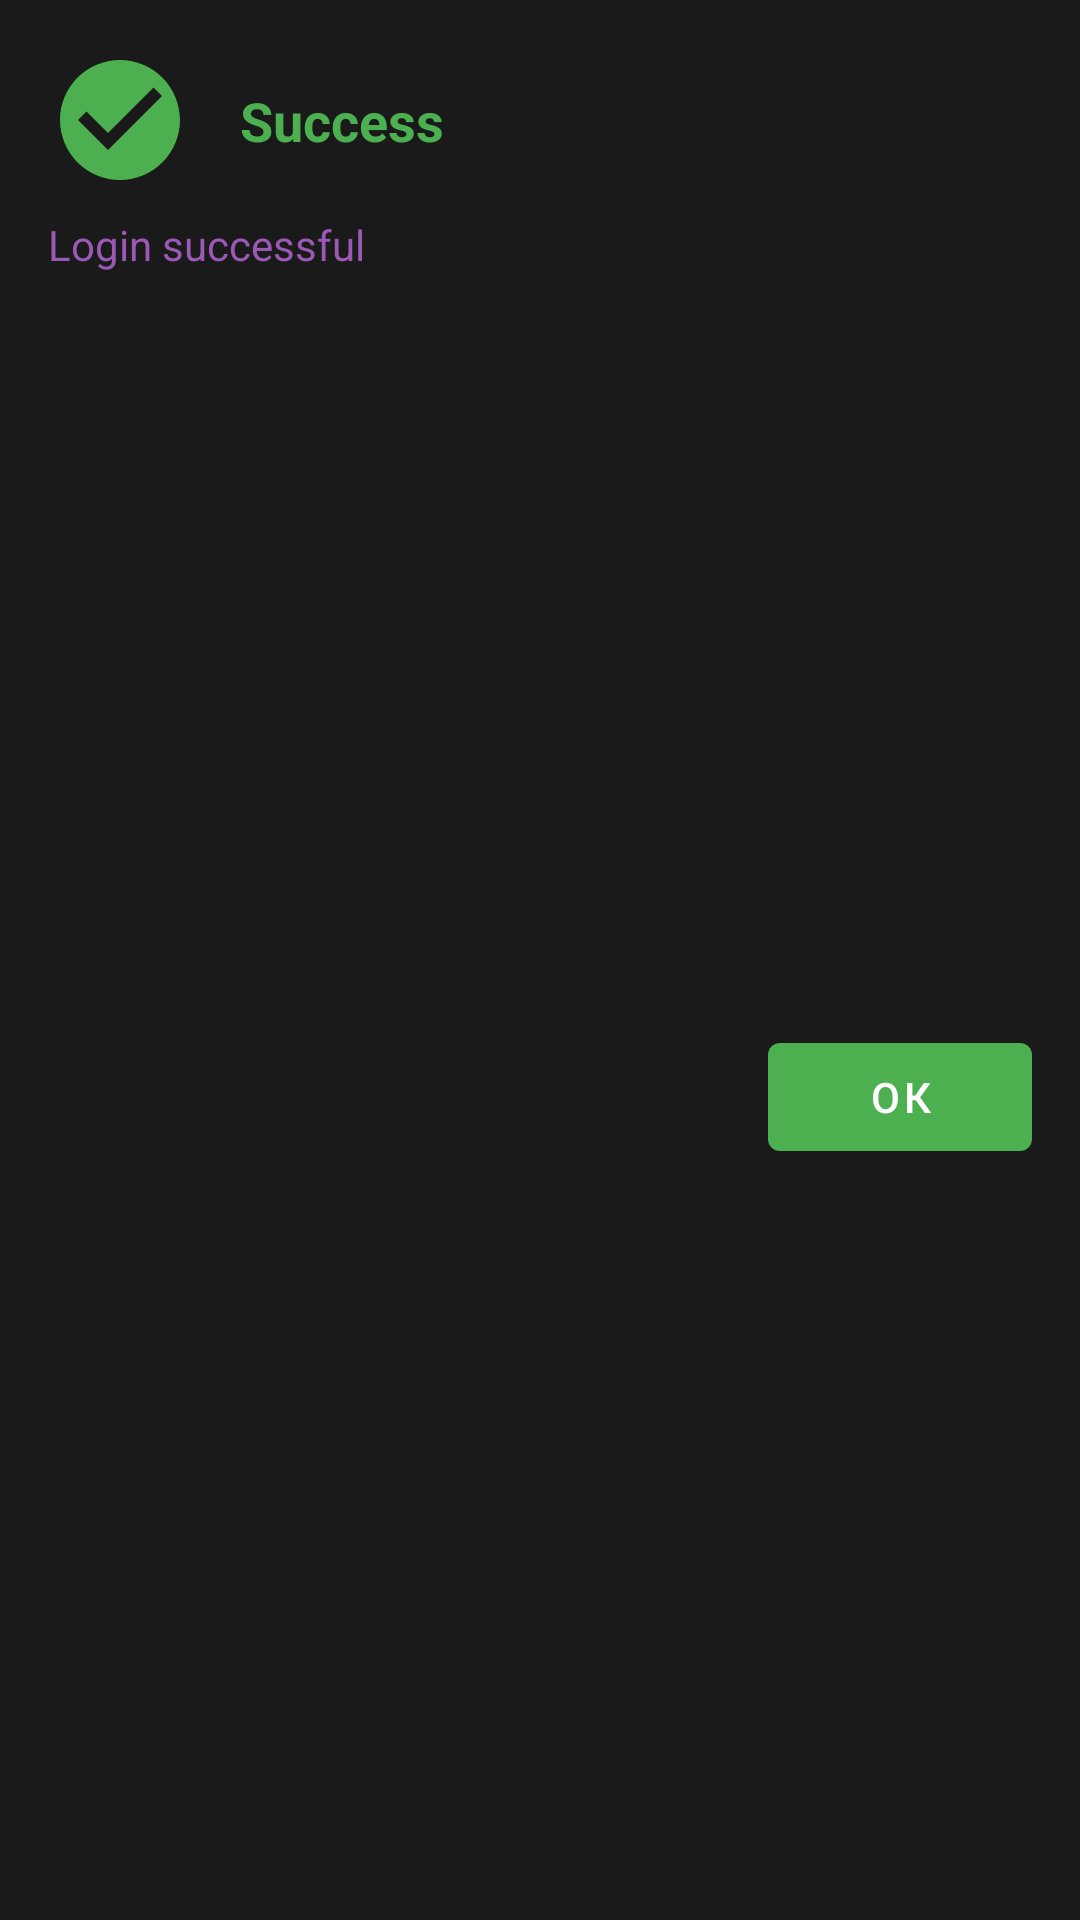

Produce the Android XML layout that renders to this screen, including the resource entries it uses.
<!-- AndroidManifest.xml: application theme Theme.SmartNews -->
<!-- res/layout/custom_dialog_success.xml -->
<?xml version="1.0" encoding="utf-8"?>
<androidx.constraintlayout.widget.ConstraintLayout xmlns:android="http://schemas.android.com/apk/res/android"
    xmlns:app="http://schemas.android.com/apk/res-auto"
    android:layout_width="match_parent"
    android:layout_height="wrap_content"
    android:background="#1A1A1A"
    android:padding="16dp">

    <ImageView
        android:id="@+id/ivIcon"
        android:layout_width="48dp"
        android:layout_height="48dp"
        android:src="@drawable/ic_success"
        app:layout_constraintTop_toTopOf="parent"
        app:layout_constraintStart_toStartOf="parent"
        android:contentDescription="Success Icon" />

    <TextView
        android:id="@+id/tvMessage"
        android:layout_width="0dp"
        android:layout_height="wrap_content"
        android:text="@string/success_title"
        android:textColor="#4CAF50"
        android:textSize="18sp"
        android:textStyle="bold"
        app:layout_constraintTop_toTopOf="@id/ivIcon"
        app:layout_constraintBottom_toBottomOf="@id/ivIcon"
        app:layout_constraintStart_toEndOf="@id/ivIcon"
        app:layout_constraintEnd_toEndOf="parent"
        android:gravity="center_vertical"
        android:paddingStart="16dp" />

    <TextView
        android:id="@+id/tvDescription"
        android:layout_width="0dp"
        android:layout_height="wrap_content"
        android:text="@string/success_login"
        android:textColor="#9B59B6"
        android:textSize="14sp"
        app:layout_constraintTop_toBottomOf="@id/ivIcon"
        app:layout_constraintStart_toStartOf="@id/ivIcon"
        app:layout_constraintEnd_toEndOf="parent"
        android:layout_marginTop="8dp" />

    <com.google.android.material.button.MaterialButton
        android:id="@+id/btnOk"
        android:layout_width="wrap_content"
        android:layout_height="wrap_content"
        android:text="@string/ok"
        android:textColor="#FFFFFF"
        app:backgroundTint="#4CAF50"
        app:layout_constraintTop_toBottomOf="@id/tvDescription"
        app:layout_constraintEnd_toEndOf="parent"
        app:layout_constraintBottom_toBottomOf="parent"
        android:layout_marginTop="16dp" />

</androidx.constraintlayout.widget.ConstraintLayout>
<!-- resources referenced by this layout -->
<resources>
  <!-- drawable ic_success (drawable) -->
  <vector xmlns:android="http://schemas.android.com/apk/res/android"
      android:width="48dp"
      android:height="48dp"
      android:viewportWidth="24.0"
      android:viewportHeight="24.0">
      <path
          android:fillColor="#4CAF50"
          android:pathData="M12,2C6.48,2 2,6.48 2,12s4.48,10 10,10 10,-4.48 10,-10S17.52,2 12,2zM10,17l-5,-5 1.41,-1.41L10,14.17l7.59,-7.59L19,8l-9,9z"/>
  </vector>
  <string name="ok">ОК</string>
  <string name="success_login">Login successful</string>
  <string name="success_title">Success</string>
  <style name="Theme.SmartNews" parent="Theme.MaterialComponents.DayNight.NoActionBar">
          <item name="android:windowBackground">@android:color/black</item>
          <item name="colorPrimary">#6B2D88</item>
          <item name="colorPrimaryVariant">#9B59B6</item>
          <item name="colorOnPrimary">#FFFFFF</item>
      </style>
</resources>
